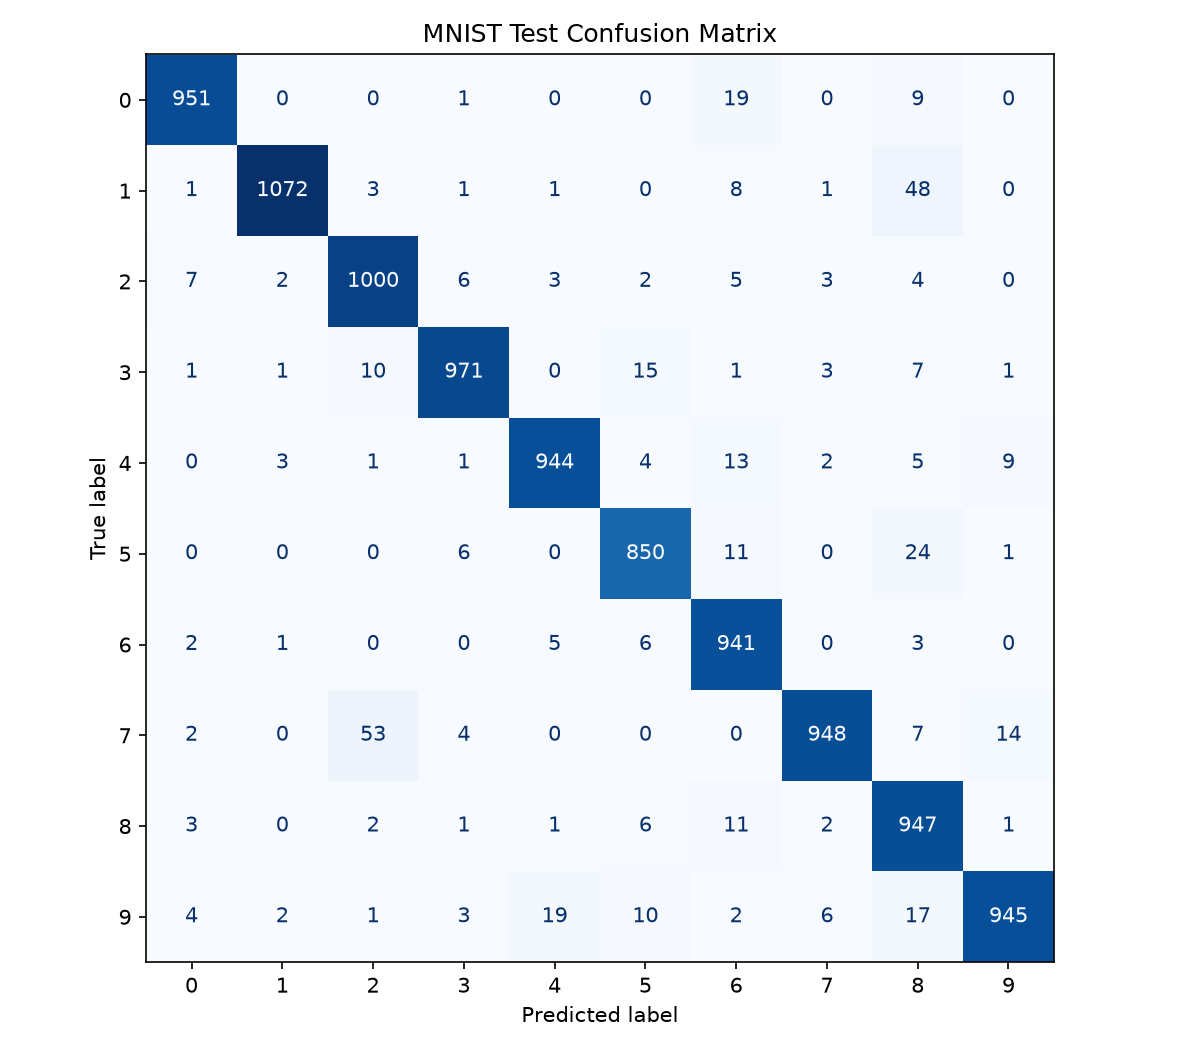

The data file committed next to this chart (first rows):
951, 0, 0, 1, 0, 0, 19, 0, 9, 0
1, 1072, 3, 1, 1, 0, 8, 1, 48, 0
7, 2, 1000, 6, 3, 2, 5, 3, 4, 0
1, 1, 10, 971, 0, 15, 1, 3, 7, 1
0, 3, 1, 1, 944, 4, 13, 2, 5, 9
0, 0, 0, 6, 0, 850, 11, 0, 24, 1
2, 1, 0, 0, 5, 6, 941, 0, 3, 0
2, 0, 53, 4, 0, 0, 0, 948, 7, 14
3, 0, 2, 1, 1, 6, 11, 2, 947, 1
4, 2, 1, 3, 19, 10, 2, 6, 17, 945
